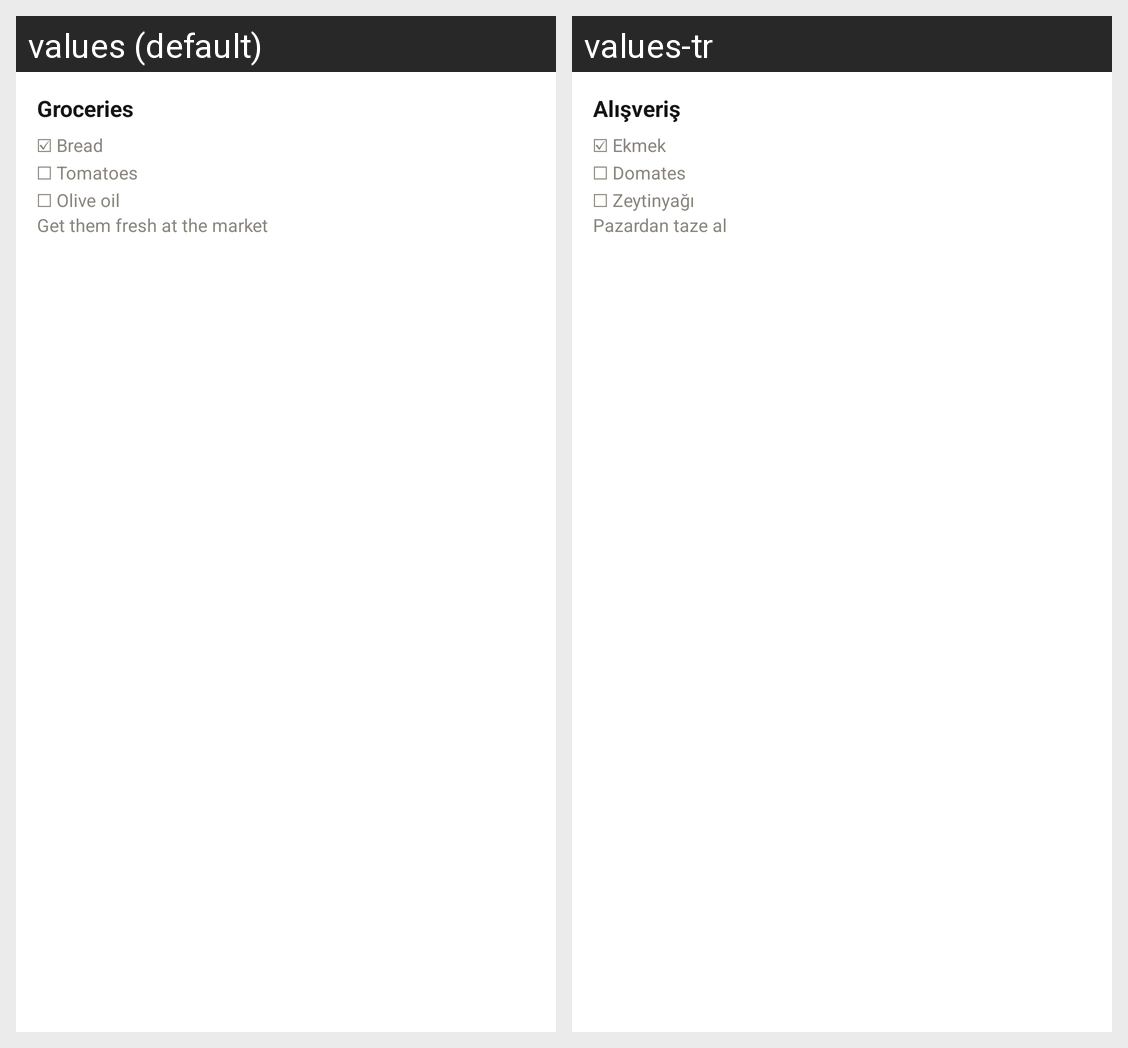

Here is an Android app screen in its default locale and in the app's own translations. Write out the translated-string differences for the strings that appear on this screen.
Android screen res/layout/widget_onizleme_tek_not.xml rendered under 2 locales, left to right: values (default), values-tr. Device: Nexus 5 (rendered at 1080×1920; each locale shown at half size, 540×960, under a caption strip naming it); theme Theme.Notlar.
Strings drawn on this screen, with the default value and each locale's value (text and hints the layout hard-codes, and strings that could not be matched under every locale, appear in the picture but are not listed):

onizleme_not_baslik
  values: Groceries
  values-tr: Alışveriş

onizleme_not_govde
  values: ☑ Bread
      ☐ Tomatoes
      ☐ Olive oil
      Get them fresh at the market
  values-tr: ☑ Ekmek
      ☐ Domates
      ☐ Zeytinyağı
      Pazardan taze al
